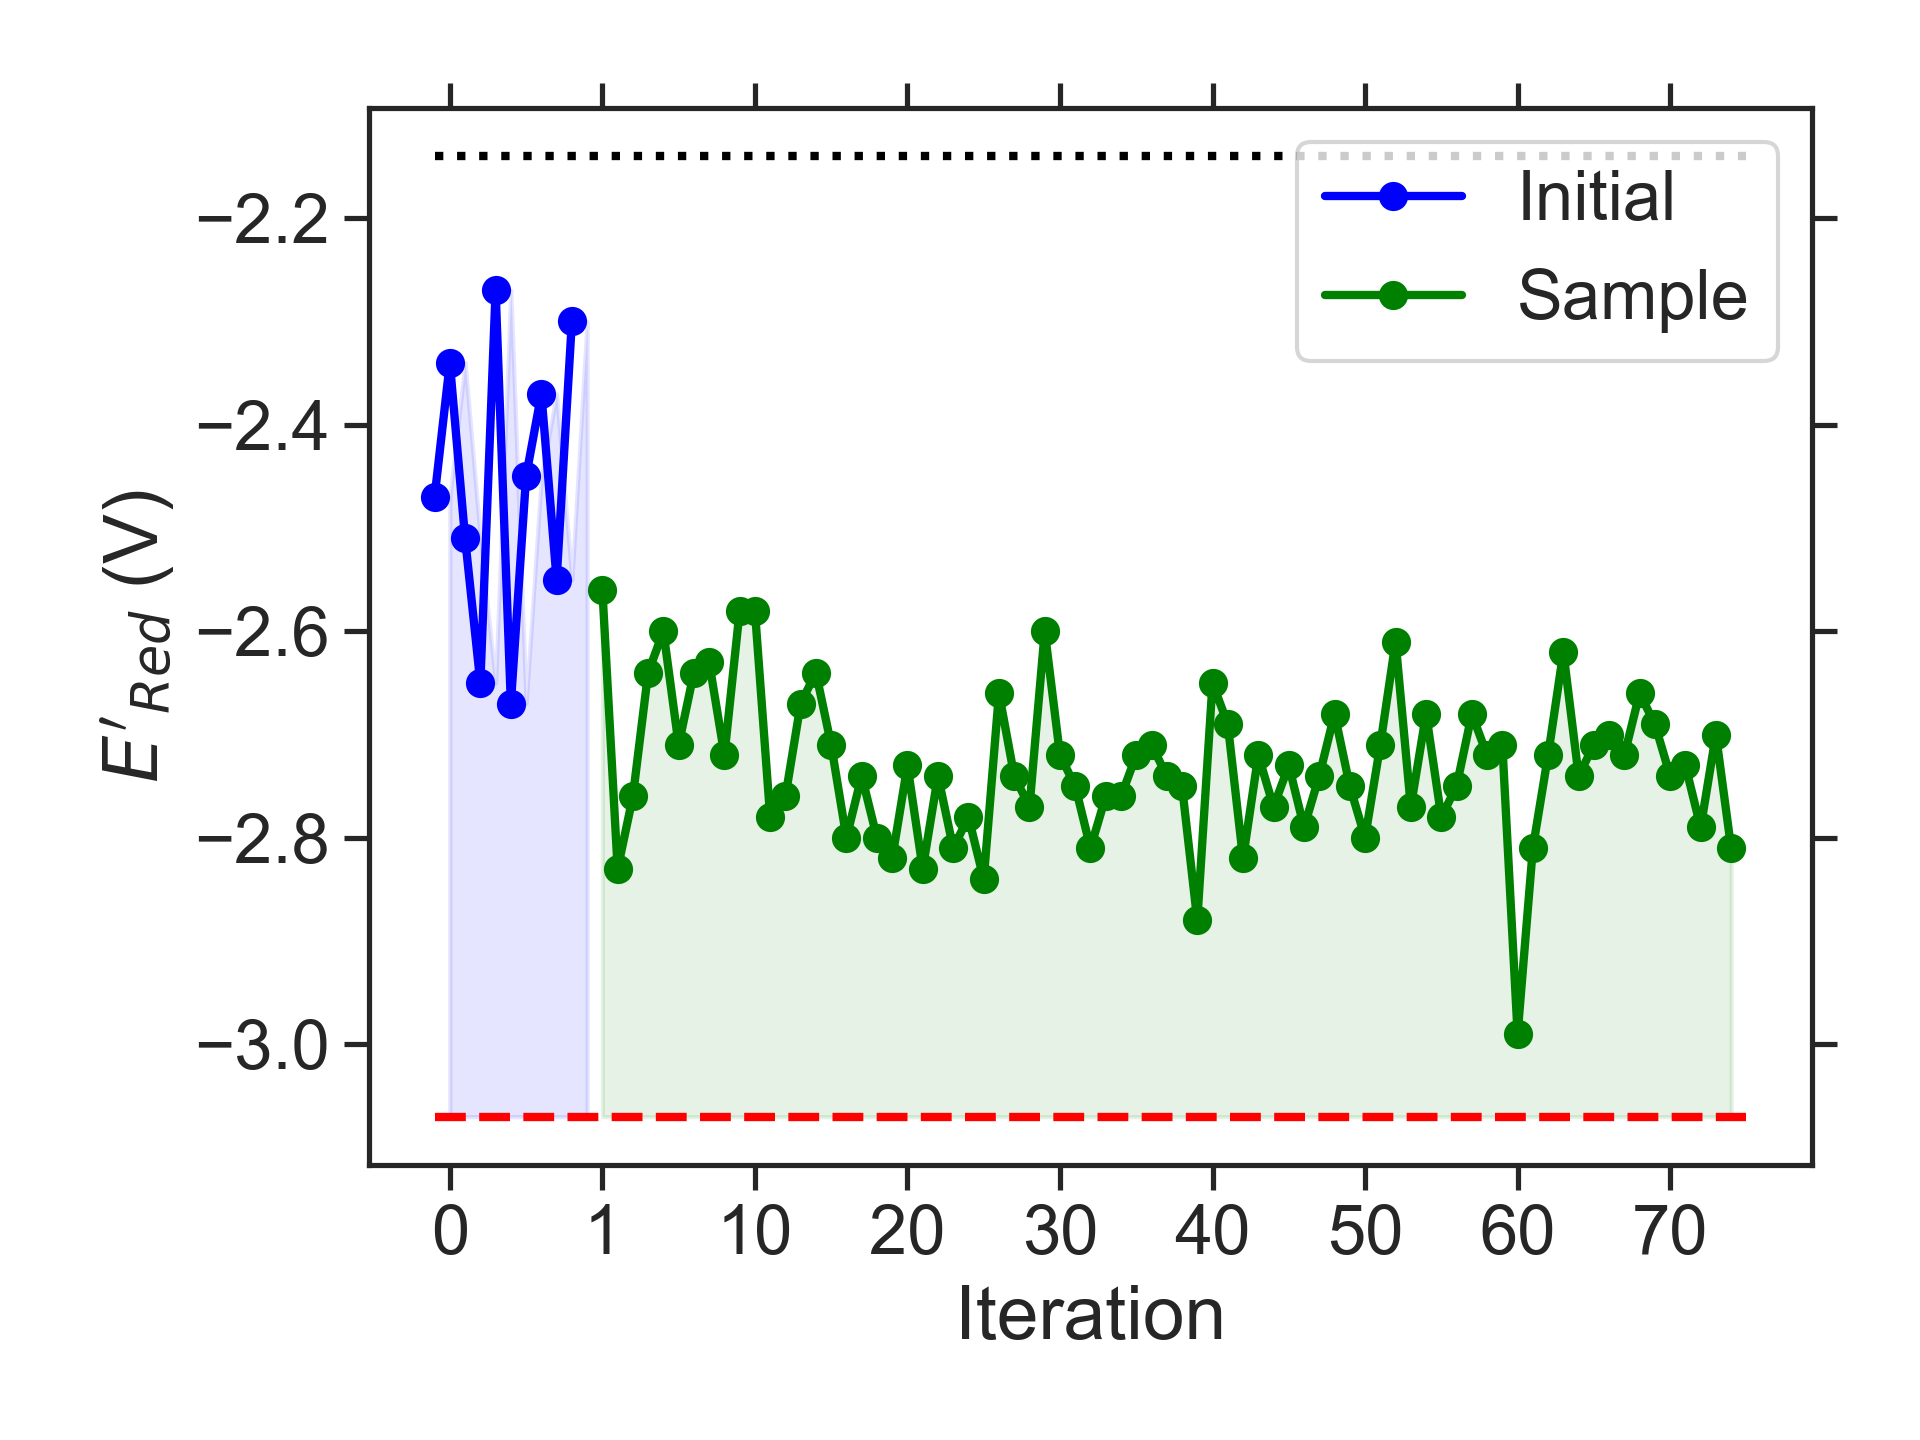

The file beside this chart, header and first rows:
batch, Iteration, SMILES, Ered
initial, 0, CCNc1c2c(c(N(C)C)c3nsnc13)OCCO2, -2.47
initial, 1, CCc1c(C(C)C)c(OC)cc2nsnc12, -2.34
initial, 2, CNc1c(C(C)C)c(OC)cc2nsnc12, -2.51
initial, 3, CCC(C)N(C)CCc1c2c(cc3nsnc13)C1CCC2C1, -2.65
initial, 4, CC1COc2cc3nsnc3cc2C1, -2.27
initial, 5, CCN1CN(C)c2c1cc1nsnc1c2NC(C)C, -2.67
initial, 6, CNc1cc2c(c3nsnc13)C(C)CO2, -2.45
initial, 7, CCCCc1cc(OC)c(C)c2nsnc12, -2.37
initial, 8, CCCN1CCCc2cc3nsnc3cc21, -2.55
initial, 9, COCCOc1cc2nsnc2cc1OC, -2.30
sample, 1, CCC(C)N1CN(CC)c2c1cc1nsnc1c2NC, -2.56
sample, 2, CC(C)Nc1c2c(cc3nsnc13)N(C)CN2C, -2.83
sample, 3, CCN1CN(C)c2cc3nsnc3c(NC)c21, -2.76
sample, 4, CNc1c2c(cc3nsnc13)N(C(C)C)CN2C, -2.64
sample, 5, CCCNc1c2c(cc3nsnc13)N(C)CN2C, -2.60
sample, 6, CCN1CN(C)c2c1cc1nsnc1c2NC, -2.71
sample, 7, CCN1CN(CC)c2c1cc1nsnc1c2NC, -2.64
sample, 8, CCN1CN(C)c2c1c(NC)c1nsnc1c2C, -2.63
sample, 9, CCNc1c2c(cc3nsnc13)N(CC)CN2C, -2.72
sample, 10, CCCN1CN(C)c2c1cc1nsnc1c2NC, -2.58
sample, 11, CNc1c2c(cc3nsnc13)N(C)CN2C, -2.58
sample, 12, CCN1CN(C)c2c1cc1nsnc1c2N(C)C, -2.78
sample, 13, CCCN1CN(C)c2cc3nsnc3c(N(C)C)c21, -2.76
sample, 14, CN(C)CCc1c2c(cc3nsnc13)N(C)CN2C, -2.67
sample, 15, Cc1c2c(cc3nsnc13)N(C)CN2CCN(C)C, -2.64
sample, 16, CCN1CN(CC(C)C)c2cc3nsnc3cc21, -2.71
sample, 17, CCN1CN(C(C)C)c2cc3nsnc3cc21, -2.80
sample, 18, CCCCN1CN(C)c2cc3nsnc3cc21, -2.74
sample, 19, CC(C)CN1CN(C)c2cc3nsnc3cc21, -2.80
sample, 20, CCCN1CN(CC)c2cc3nsnc3cc21, -2.82
sample, 21, CCCN1CN(C)c2c1cc1nsnc1c2C, -2.73
sample, 22, CCCN1CN(C(C)C)c2cc3nsnc3cc21, -2.83
sample, 23, CCCCN1CN(CC)c2cc3nsnc3cc21, -2.74
sample, 24, CCCN1CN(CCC)c2cc3nsnc3cc21, -2.81
sample, 25, Cc1c2c(cc3nsnc13)N(C)CN2CC(C)C, -2.78
sample, 26, CCCN1CN(CC)c2cc3nsnc3c(C)c21, -2.84
sample, 27, CCCCN1CN(C)c2c1cc1nsnc1c2C, -2.66
sample, 28, Cc1c2c(cc3nsnc13)N(CC(C)C)CN2C, -2.74
sample, 29, CCCc1c2c(cc3nsnc13)N(CC)CN2C, -2.77
sample, 30, CCN1CN(C(C)C)c2c1cc1nsnc1c2C, -2.60
sample, 31, CCCc1c2c(cc3nsnc13)N(C)CN2C, -2.72
sample, 32, CCCN1CN(CC)c2c1cc1nsnc1c2C, -2.75
sample, 33, CCc1c2c(cc3nsnc13)N(C)CN2CC, -2.81
sample, 34, CCN1CN(CC)c2c1cc1nsnc1c2C, -2.76
sample, 35, Cc1c2c(cc3nsnc13)N(C)CN2C(C)C, -2.76
sample, 36, Cc1c2c(cc3nsnc13)N(C(C)C)CN2C, -2.72
sample, 37, CCOC1N(C)c2cc3nsnc3cc2N1CC, -2.71
sample, 38, CCc1c2c(cc3nsnc13)N(CC)CN2CC, -2.74
sample, 39, CCCN1CN(C)c2cc3nsnc3cc21, -2.75
sample, 40, CCOC1N(C)c2cc3nsnc3cc2N1C, -2.88
sample, 41, CCOc1c2c(cc3nsnc13)N(C)CN2C, -2.65
sample, 42, COc1c2c(cc3nsnc13)N(C(C)C)CN2C, -2.69
sample, 43, CC(C)CN1CN(C(C)C)c2cc3nsnc3cc21, -2.82
sample, 44, CCCCN1CN(C(C)C)c2cc3nsnc3cc21, -2.72
sample, 45, CCN1CN(C)c2c1cc1nsnc1c2CC(C)C, -2.77
sample, 46, CCCN1CN(CC(C)C)c2cc3nsnc3cc21, -2.73
sample, 47, CCC(C)c1c2c(cc3nsnc13)N(C)CN2CC, -2.79
sample, 48, CCCN1CN(C(C)CC)c2cc3nsnc3cc21, -2.74
sample, 49, CCC(C)c1c2c(cc3nsnc13)N(CC)CN2C, -2.68
sample, 50, CCN1CN(CC(C)C)c2c1cc1nsnc1c2C, -2.75
... 25 more rows
